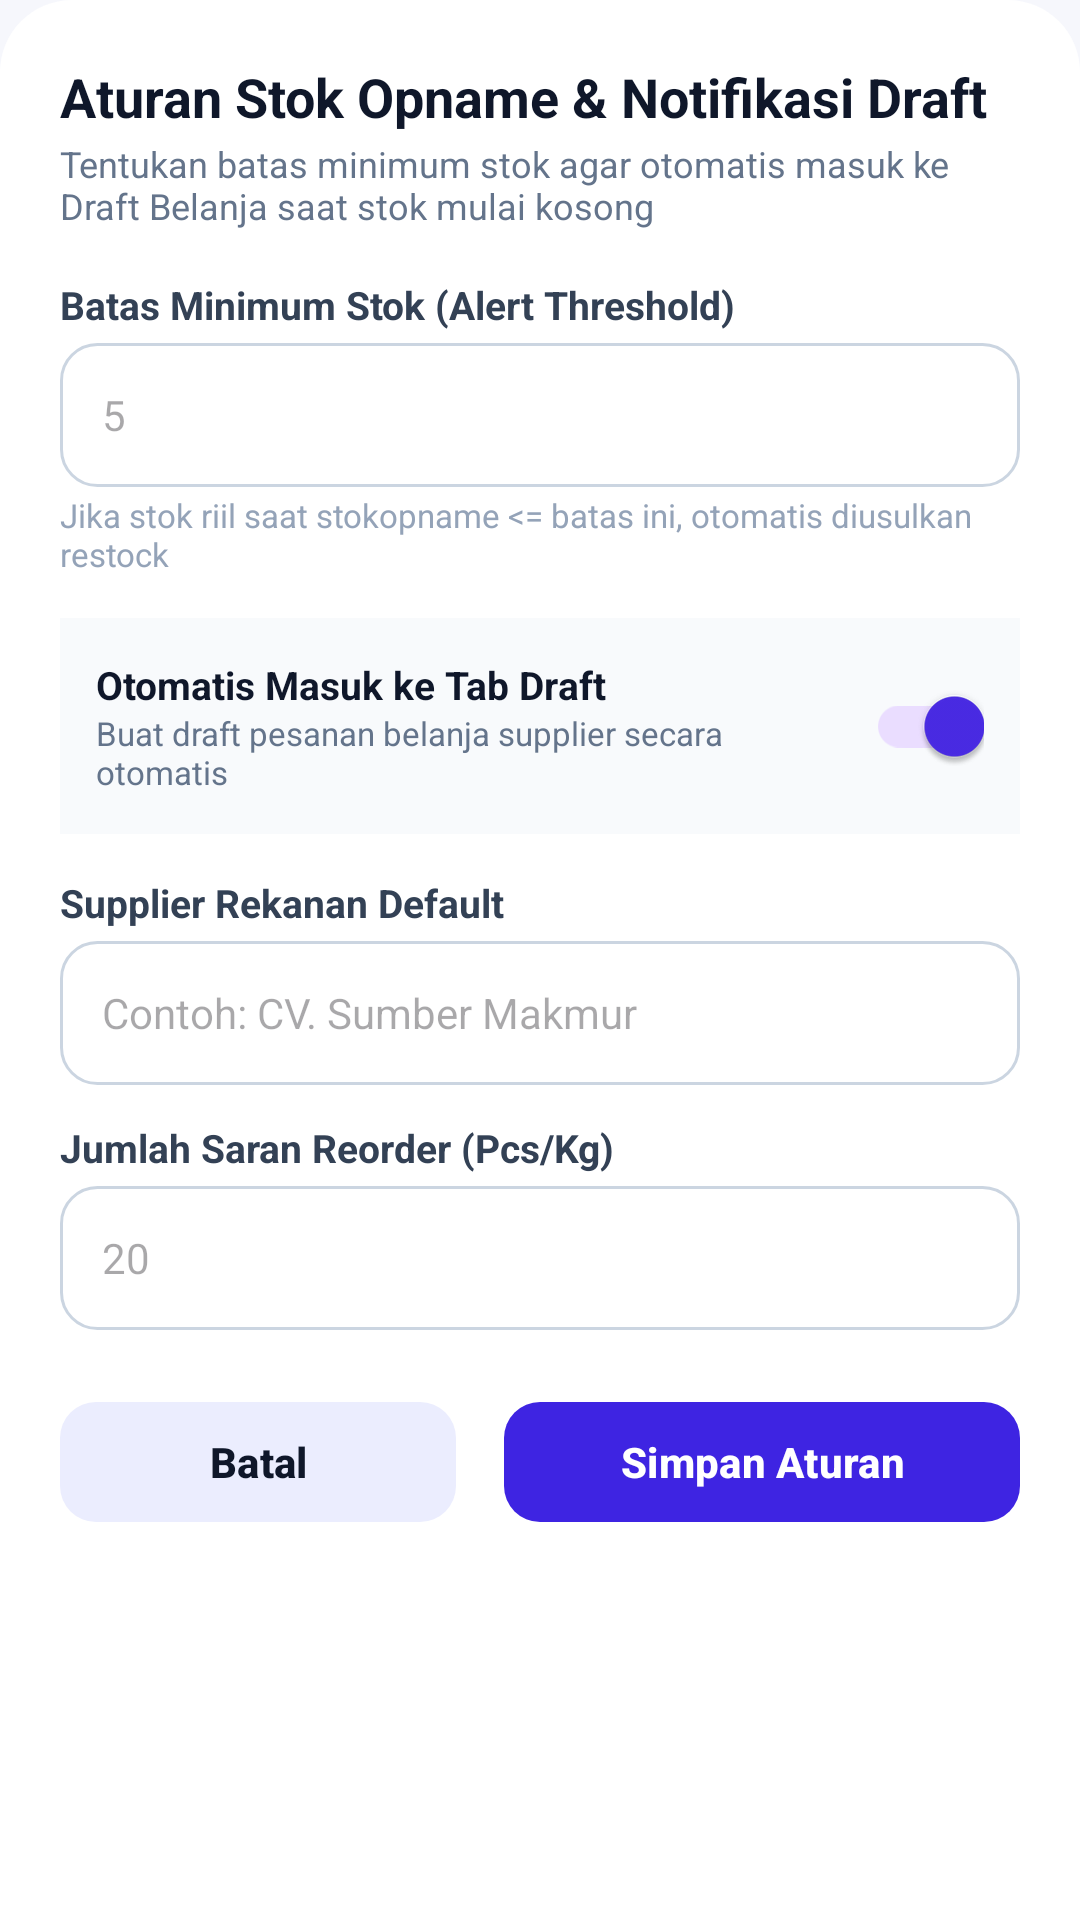

Produce the Android XML layout that renders to this screen, including the resource entries it uses.
<!-- AndroidManifest.xml: application theme Theme.DenKasir -->
<!-- res/layout/dialog_stock_alert_rule.xml -->
<?xml version="1.0" encoding="utf-8"?>
<androidx.core.widget.NestedScrollView
    xmlns:android="http://schemas.android.com/apk/res/android"
    xmlns:app="http://schemas.android.com/apk/res-auto"
    android:layout_width="match_parent"
    android:layout_height="wrap_content"
    android:background="@drawable/bg_bottom_sheet_card">

    <LinearLayout
        android:layout_width="match_parent"
        android:layout_height="wrap_content"
        android:orientation="vertical"
        android:padding="20dp">

        <TextView
            android:layout_width="wrap_content"
            android:layout_height="wrap_content"
            android:text="Aturan Stok Opname &amp; Notifikasi Draft"
            android:textSize="18sp"
            android:textStyle="bold"
            android:textColor="@color/text_primary" />

        <TextView
            android:layout_width="wrap_content"
            android:layout_height="wrap_content"
            android:text="Tentukan batas minimum stok agar otomatis masuk ke Draft Belanja saat stok mulai kosong"
            android:textSize="12sp"
            android:textColor="@color/text_secondary"
            android:layout_marginTop="2dp" />

        
        <TextView
            android:layout_width="wrap_content"
            android:layout_height="wrap_content"
            android:layout_marginTop="16dp"
            android:text="Batas Minimum Stok (Alert Threshold)"
            android:textSize="13sp"
            android:textStyle="bold"
            android:textColor="#334155" />

        <EditText
            android:id="@+id/etMinStockThreshold"
            android:layout_width="match_parent"
            android:layout_height="48dp"
            android:layout_marginTop="4dp"
            android:background="@drawable/bg_input_box"
            android:paddingHorizontal="14dp"
            android:hint="5"
            android:textColor="#0F172A"
            android:textSize="14sp"
            android:inputType="number"
            android:singleLine="true" />

        <TextView
            android:layout_width="wrap_content"
            android:layout_height="wrap_content"
            android:text="Jika stok riil saat stokopname &lt;= batas ini, otomatis diusulkan restock"
            android:textSize="11sp"
            android:textColor="#94A3B8"
            android:layout_marginTop="2dp" />

        
        <LinearLayout
            android:layout_width="match_parent"
            android:layout_height="wrap_content"
            android:orientation="horizontal"
            android:gravity="center_vertical"
            android:background="#F8FAFC"
            android:padding="12dp"
            android:layout_marginTop="14dp">

            <LinearLayout
                android:layout_width="0dp"
                android:layout_height="wrap_content"
                android:layout_weight="1"
                android:orientation="vertical">

                <TextView
                    android:layout_width="wrap_content"
                    android:layout_height="wrap_content"
                    android:text="Otomatis Masuk ke Tab Draft"
                    android:textSize="13sp"
                    android:textStyle="bold"
                    android:textColor="#0F172A" />

                <TextView
                    android:layout_width="wrap_content"
                    android:layout_height="wrap_content"
                    android:text="Buat draft pesanan belanja supplier secara otomatis"
                    android:textSize="11sp"
                    android:textColor="#64748B" />
            </LinearLayout>

            <androidx.appcompat.widget.SwitchCompat
                android:id="@+id/switchAutoDraft"
                android:layout_width="wrap_content"
                android:layout_height="wrap_content"
                android:checked="true" />
        </LinearLayout>

        
        <TextView
            android:layout_width="wrap_content"
            android:layout_height="wrap_content"
            android:layout_marginTop="14dp"
            android:text="Supplier Rekanan Default"
            android:textSize="13sp"
            android:textStyle="bold"
            android:textColor="#334155" />

        <EditText
            android:id="@+id/etDefaultSupplier"
            android:layout_width="match_parent"
            android:layout_height="48dp"
            android:layout_marginTop="4dp"
            android:background="@drawable/bg_input_box"
            android:paddingHorizontal="14dp"
            android:hint="Contoh: CV. Sumber Makmur"
            android:textColor="#0F172A"
            android:textSize="14sp"
            android:singleLine="true" />

        
        <TextView
            android:layout_width="wrap_content"
            android:layout_height="wrap_content"
            android:layout_marginTop="12dp"
            android:text="Jumlah Saran Reorder (Pcs/Kg)"
            android:textSize="13sp"
            android:textStyle="bold"
            android:textColor="#334155" />

        <EditText
            android:id="@+id/etAutoReorderQty"
            android:layout_width="match_parent"
            android:layout_height="48dp"
            android:layout_marginTop="4dp"
            android:background="@drawable/bg_input_box"
            android:paddingHorizontal="14dp"
            android:hint="20"
            android:textColor="#0F172A"
            android:textSize="14sp"
            android:inputType="number"
            android:singleLine="true" />

        
        <LinearLayout
            android:layout_width="match_parent"
            android:layout_height="48dp"
            android:orientation="horizontal"
            android:layout_marginTop="20dp">

            <com.google.android.material.button.MaterialButton
                android:id="@+id/btnCancelStockRule"
                android:layout_width="0dp"
                android:layout_height="match_parent"
                android:layout_weight="1"
                android:text="Batal"
                android:textColor="@color/text_primary"
                android:textStyle="bold"
                app:backgroundTint="@color/purple_button_light"
                app:cornerRadius="12dp"
                android:layout_marginEnd="8dp" />

            <com.google.android.material.button.MaterialButton
                android:id="@+id/btnSaveStockRule"
                android:layout_width="0dp"
                android:layout_height="match_parent"
                android:layout_weight="1.3"
                android:text="Simpan Aturan"
                android:textColor="@android:color/white"
                android:textStyle="bold"
                app:backgroundTint="#3E24E2"
                app:cornerRadius="12dp"
                android:layout_marginStart="8dp" />
        </LinearLayout>

    </LinearLayout>
</androidx.core.widget.NestedScrollView>
<!-- resources referenced by this layout -->
<resources>
  <color name="purple_button_light">#EBEDFE</color>
  <color name="text_primary">#0F172A</color>
  <color name="text_secondary">#64748B</color>
  <!-- drawable bg_bottom_sheet_card (drawable) -->
  <shape xmlns:android="http://schemas.android.com/apk/res/android">
      <solid android:color="@android:color/white" />
      <corners
          android:topLeftRadius="24dp"
          android:topRightRadius="24dp" />
  </shape>
  <!-- drawable bg_input_box (drawable) -->
  <shape xmlns:android="http://schemas.android.com/apk/res/android"
      android:shape="rectangle">
      <solid android:color="#FFFFFF" />
      <stroke
          android:width="1dp"
          android:color="#CBD5E1" />
      <corners android:radius="12dp" />
  </shape>
  <style name="Theme.DenKasir" parent="Theme.Material3.Light.NoActionBar">
          <item name="colorPrimary">@color/primary_purple</item>
          <item name="colorOnPrimary">@color/text_white</item>
          <item name="colorSurface">@color/bg_card</item>
          <item name="android:statusBarColor">@color/primary_purple_dark</item>
          <item name="android:windowLightStatusBar">false</item>
          <item name="android:windowBackground">@color/bg_screen</item>
      </style>
  <color name="primary_purple">#4A2BE6</color>
  <color name="text_white">#FFFFFF</color>
  <color name="bg_card">#FFFFFF</color>
  <color name="primary_purple_dark">#371EC4</color>
  <color name="bg_screen">#F6F7FC</color>
</resources>
